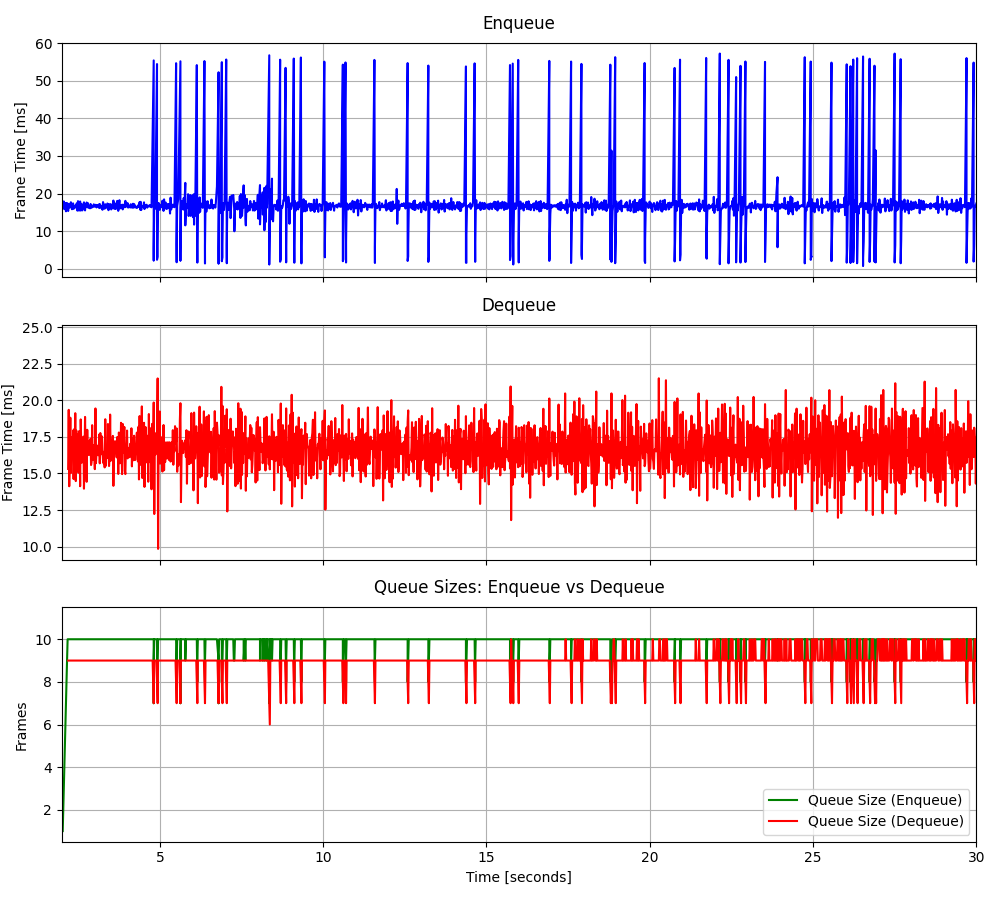

The file beside this chart, header and first rows:
2.02494499413297, 16.6167, 2.19121579779312, 15.3124, 1, 16.6167, 9, -4.583433, -0.393767
2.041, 16.32, 2.209, 19.36, 2, 16.47, 9, -23.05, -0.5625
2.058, 17.9, 2.225, 14.13, 3, 16.95, 9, 16.28, -0.225
2.074, 15.84, 2.241, 16.56, 4, 16.67, 9, 16.51, -0.3291
2.091, 17.48, 2.258, 18.82, 5, 16.83, 9, 16.67, -0.4709
2.108, 17.2, 2.274, 15.03, 6, 16.89, 9, 16.39, -0.4987
2.124, 15.28, 2.291, 17.49, 7, 16.66, 9, 13.72, -0.6039
2.142, 17.49, 2.308, 16.88, 8, 16.77, 9, 3.683, -0.7423
2.158, 16.24, 2.325, 16.28, 9, 16.71, 9, 16.74, -0.2736
2.175, 17.35, 2.343, 17.95, 10, 16.77, 9, 16.82, -0.1378
2.191, 15.35, 2.358, 14.62, 10, 16.64, 9, 16.87, 1.065
2.209, 17.03, 2.375, 18.04, 10, 16.67, 9, 16.43, -0.6628
2.225, 17.14, 2.391, 14.85, 10, 16.71, 9, 16.3, -0.3624
2.241, 16.28, 2.409, 19.13, 10, 16.68, 9, 14.96, 0.7158
2.258, 16.48, 2.425, 14.48, 10, 16.67, 9, 16.58, -0.7631
2.274, 17.69, 2.442, 17.94, 10, 16.73, 9, -59.76, -0.0944
2.291, 16.65, 2.458, 15.55, 10, 16.72, 9, 3.686, -0.4239
2.308, 15.82, 2.476, 17.69, 10, 16.67, 9, 8.82, -0.8171
2.325, 17.24, 2.493, 16.93, 10, 16.7, 9, 7.707, 0.3661
2.343, 17.39, 2.509, 15.05, 10, 16.74, 9, 9.613, 0.2202
2.358, 15.91, 2.526, 17.9, 10, 16.7, 9, 9.825, -1.148
2.375, 16.22, 2.543, 17.31, 10, 16.68, 9, 9.916, 0.1964
2.391, 16.63, 2.558, 14.13, 10, 16.68, 9, 9.608, 0.2614
2.409, 16.83, 2.576, 18.7, 10, 16.68, 9, 9.529, -0.7596
2.425, 16.26, 2.593, 16.93, 10, 16.66, 9, 11.07, 0.4747
2.442, 17.07, 2.608, 15.74, 10, 16.68, 9, 9.56, -0.8117
2.458, 17.43, 2.625, 16.87, 10, 16.71, 9, 9.363, -0.7947
2.476, 15.45, 2.642, 17.34, 10, 16.66, 9, 10.48, -0.29
2.493, 17.98, 2.66, 17.53, 10, 16.71, 9, 8.819, -0.4391
2.509, 16.62, 2.676, 13.96, 10, 16.71, 9, 10.74, 0.07786
2.526, 15.48, 2.691, 15.79, 10, 16.67, 9, 10.82, 0.5571
2.543, 17.02, 2.709, 18.87, 10, 16.68, 9, 9.505, -0.05457
2.558, 17.89, 2.726, 16.44, 10, 16.71, 9, 9.658, -0.7097
2.576, 15.48, 2.743, 17.14, 10, 16.68, 9, 9.442, 0.4623
2.593, 17.28, 2.758, 14.43, 10, 16.69, 9, 9.134, 0.1476
2.608, 16.99, 2.776, 17.99, 10, 16.7, 9, 6.982, -1.255
2.625, 15.52, 2.792, 16.35, 10, 16.67, 9, 10.87, -0.3808
2.642, 16.99, 2.809, 17.19, 10, 16.68, 9, 9.524, 0.6599
2.66, 16.89, 2.826, 16.26, 10, 16.68, 9, 8.96, 0.5005
2.676, 17.66, 2.843, 16.99, 10, 16.71, 9, 11.3, 0.7458
2.691, 16.24, 2.86, 16.72, 10, 16.7, 9, 10.46, -0.9417
2.709, 15.52, 2.877, 17.38, 10, 16.67, 9, 9.28, 0.296
2.726, 17.12, 2.893, 15.58, 10, 16.68, 9, 8.17, 0.1897
2.743, 16.38, 2.909, 15.79, 10, 16.67, 9, 8.762, -0.3733
2.758, 17.62, 2.926, 18.31, 10, 16.69, 9, 8.459, -1.314
2.776, 16.67, 2.942, 15.93, 10, 16.69, 9, 8.068, 0.4417
2.792, 17.48, 2.959, 16.39, 10, 16.71, 9, 7.346, -0.1681
2.809, 16.21, 2.976, 16.95, 10, 16.7, 9, 10.81, 0.2251
2.826, 16.41, 2.993, 16.6, 10, 16.69, 9, 11.24, 0.5955
2.843, 16.71, 3.008, 15.3, 10, 16.69, 9, 9.625, 0.3648
2.86, 16.06, 3.027, 19.46, 10, 16.68, 9, 10.14, -0.4697
2.877, 17.23, 3.043, 15.71, 10, 16.69, 9, 9.618, 0.2541
2.893, 16.92, 3.06, 16.5, 10, 16.7, 9, 9.424, -0.3714
2.909, 16.21, 3.077, 16.91, 10, 16.69, 9, 9.409, -0.3022
2.926, 16.53, 3.093, 16.73, 10, 16.68, 9, 10.57, -0.9296
2.942, 16.7, 3.109, 16.25, 10, 16.69, 9, 9.489, -0.5733
2.959, 16.47, 3.126, 16.3, 10, 16.68, 9, 7.157, -0.08995
2.976, 17.14, 3.143, 17.67, 10, 16.69, 9, 6.933, 0.111
2.993, 16.6, 3.159, 15.7, 10, 16.69, 9, 9.631, -0.08068
3.008, 16.51, 3.177, 17.77, 10, 16.68, 9, 10.26, -0.9276
3.027, 16.99, 3.193, 16.31, 10, 16.69, 9, 10.3, 0.2969
... 3,341 more rows
